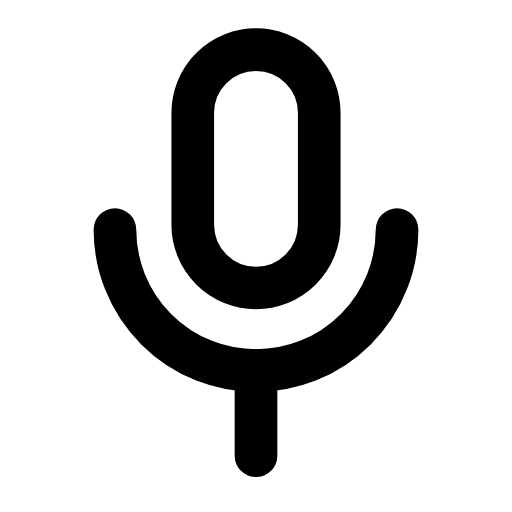
t = 0.00 s
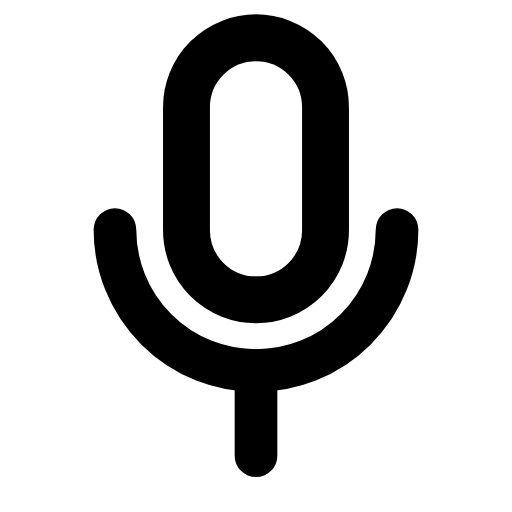
t = 0.25 s
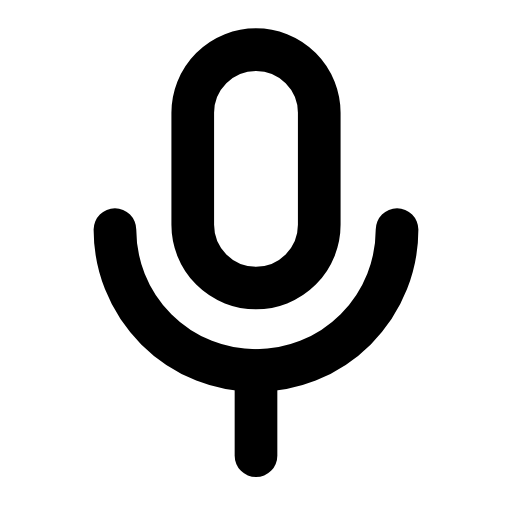
t = 0.50 s
t = 0.73 s: frame unchanged from t = 0.00 s, image omitted
t = 0.99 s: frame unchanged from t = 0.00 s, image omitted
t = 1.25 s: frame unchanged from t = 0.00 s, image omitted

The animated SVG that drew these frames (rendered in a browser with its animation timeline set to each time). Animation: 1 SMIL element (animateTransform=1); one cycle of 1.50 s, repeats indefinitely.

<svg xmlns="http://www.w3.org/2000/svg" width="24" height="24" viewBox="0 0 24 24" fill="none"><g transform="translate(-1.68 -1.663) scale(1.14)"><g transform="translate(12 8.4)"><g><animateTransform attributeName="transform" type="scale" values="1;1;1.12;1;1;1;1;1.12;1;1;1" keyTimes="0;0.135;0.2475;0.36;0.45;0.6;0.66;0.735;0.81;0.9;1" dur="1.5s" repeatCount="indefinite" calcMode="spline" keySplines="0.16 1 0.3 1;0.16 1 0.3 1;0.16 1 0.3 1;0.16 1 0.3 1;0.16 1 0.3 1;0.16 1 0.3 1;0.16 1 0.3 1;0.16 1 0.3 1;0.16 1 0.3 1;0.16 1 0.3 1"/><g transform="translate(-12 -8.4)"><g><path stroke="currentColor" stroke-width="1.754" stroke-linecap="round" stroke-linejoin="round" fill="none" d="M9.4 6.1A2.6 2.6 0 0 1 14.6 6.1L14.6 10.7A2.6 2.6 0 0 1 9.4 10.7L9.4 6.1Z"></path></g></g></g></g><path stroke="currentColor" stroke-width="1.754" stroke-linecap="round" stroke-linejoin="round" fill="none" d="M6.2 10.9A5.8 5.8 0 0 0 17.8 10.9"></path><line stroke="currentColor" stroke-width="1.754" stroke-linecap="round" stroke-linejoin="round" fill="none" x1="12" y1="16.7" x2="12" y2="20.2"></line></g></svg>
